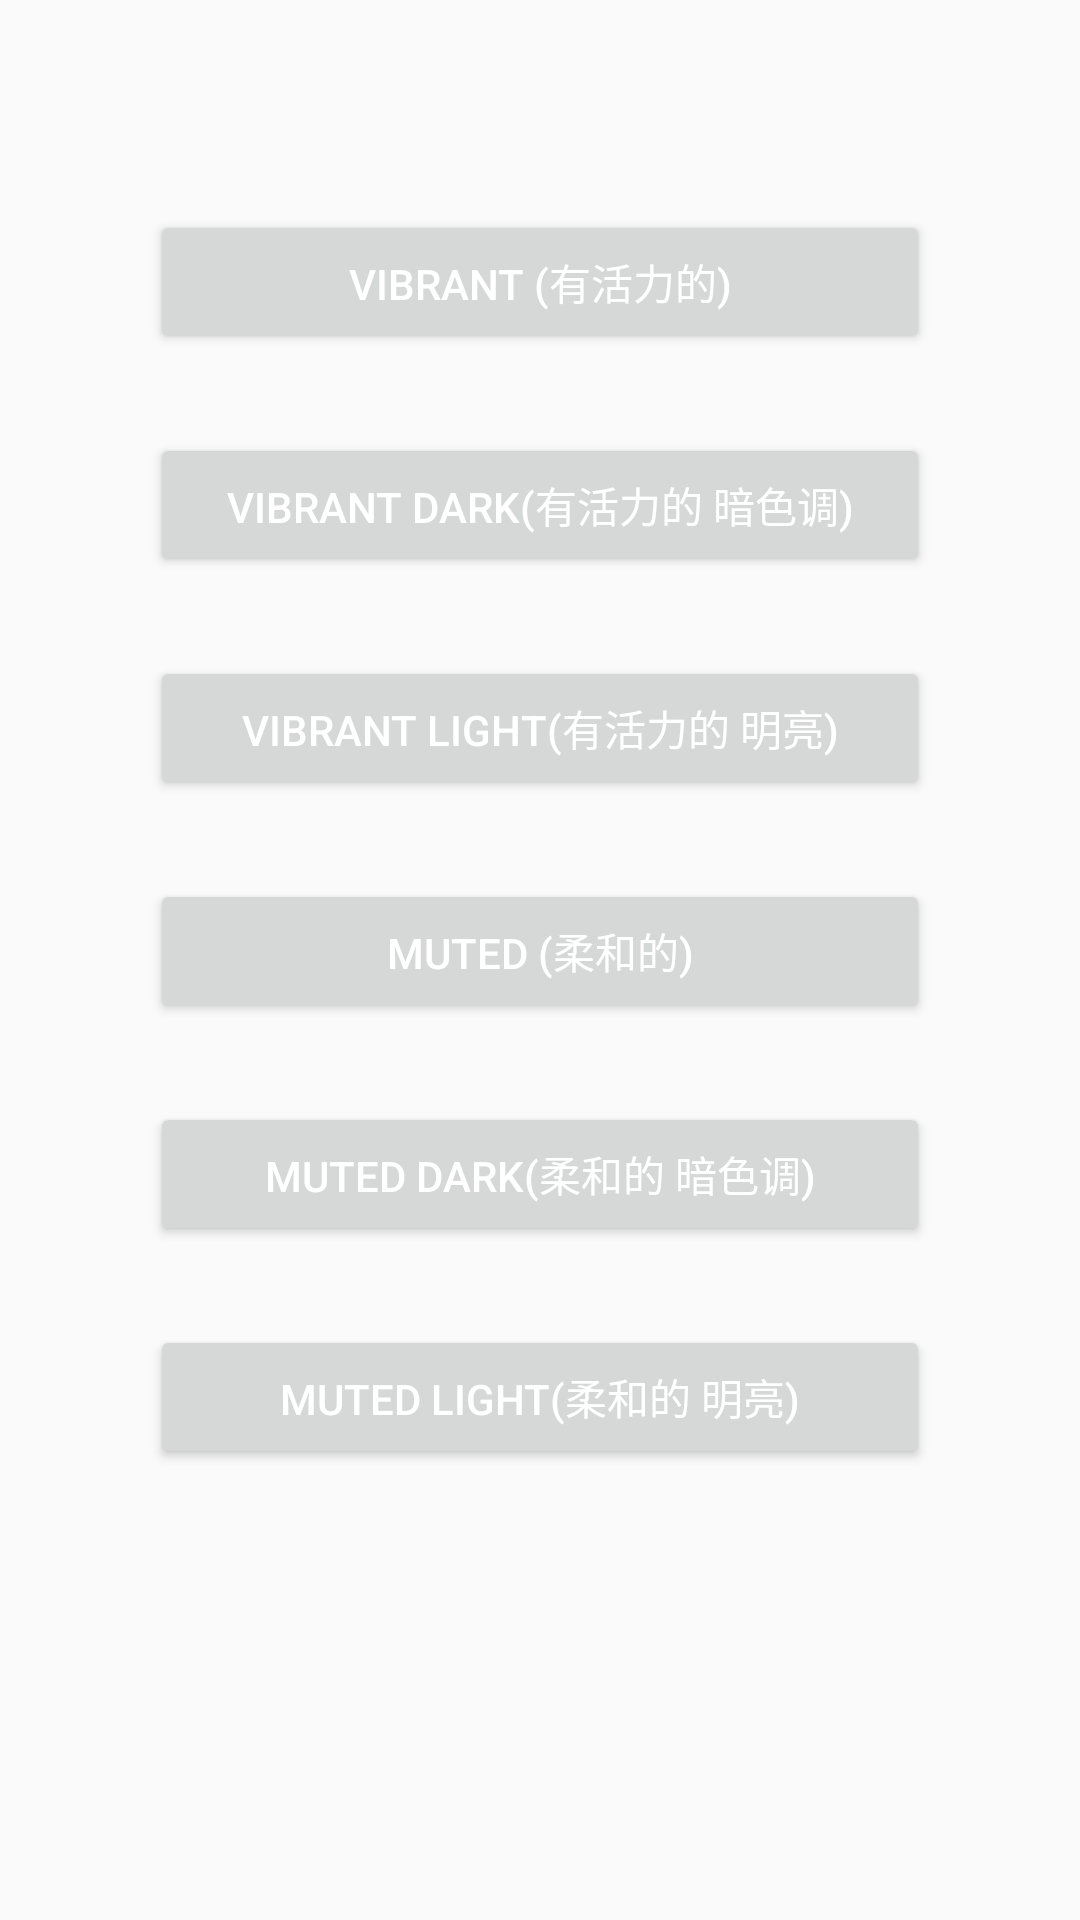

Produce the Android XML layout that renders to this screen, including the resource entries it uses.
<!-- AndroidManifest.xml: application theme AppTheme -->
<!-- res/layout/content_main.xml -->
<?xml version="1.0" encoding="utf-8"?>
<LinearLayout xmlns:android="http://schemas.android.com/apk/res/android"
    xmlns:tools="http://schemas.android.com/tools"
    android:layout_width="match_parent"
    android:layout_height="match_parent"
    android:gravity="center_horizontal"
    android:orientation="vertical"
    tools:context=".MainActivity"
    tools:showIn="@layout/activity_main">

    <Button
        android:id="@+id/btn_vibrant"
        android:layout_width="260dp"
        android:layout_height="wrap_content"
        android:layout_marginTop="70dp"
        android:gravity="center"
        android:text="Vibrant (有活力的)"
        android:textColor="@android:color/white" />

    <TextView
        android:id="@+id/tv_vibrant"
        android:layout_width="wrap_content"
        android:layout_height="wrap_content"
        android:textSize="12dp"
        android:textColor="#999999"/>

    <Button
        android:id="@+id/btn_vibrant_dark"
        android:layout_width="260dp"
        android:layout_height="48dp"
        android:layout_marginTop="10dp"
        android:gravity="center"
        android:text="Vibrant dark(有活力的 暗色调)"
        android:textColor="@android:color/white" />

    <TextView
        android:id="@+id/tv_vibrant_dark"
        android:layout_width="wrap_content"
        android:layout_height="wrap_content"
        android:textSize="12dp"
        android:textColor="#999999"/>

    <Button
        android:id="@+id/btn_vibrant_light"
        android:layout_width="260dp"
        android:layout_height="48dp"
        android:layout_marginTop="10dp"
        android:gravity="center"
        android:text="Vibrant light(有活力的 明亮)"
        android:textColor="@android:color/white" />

    <TextView
        android:id="@+id/tv_vibrant_light"
        android:layout_width="wrap_content"
        android:layout_height="wrap_content"
        android:textSize="12dp"
        android:textColor="#999999"/>

    <Button
        android:id="@+id/btn_muted"
        android:layout_width="260dp"
        android:layout_height="48dp"
        android:layout_marginTop="10dp"
        android:gravity="center"
        android:text="Muted (柔和的)"
        android:textColor="@android:color/white" />

    <TextView
        android:id="@+id/tv_muted"
        android:layout_width="wrap_content"
        android:layout_height="wrap_content"
        android:textSize="12dp"
        android:textColor="#999999"/>

    <Button
        android:id="@+id/btn_muted_dark"
        android:layout_width="260dp"
        android:layout_height="48dp"
        android:layout_marginTop="10dp"
        android:gravity="center"
        android:text="Muted dark(柔和的 暗色调)"
        android:textColor="@android:color/white" />

    <TextView
        android:id="@+id/tv_muted_dark"
        android:layout_width="wrap_content"
        android:layout_height="wrap_content"
        android:textSize="12dp"
        android:textColor="#999999"/>

    <Button
        android:id="@+id/btn_muted_light"
        android:layout_width="260dp"
        android:layout_height="48dp"
        android:layout_marginTop="10dp"
        android:gravity="center"
        android:text="Muted light(柔和的 明亮)"
        android:textColor="@android:color/white" />

    <TextView
        android:id="@+id/tv_muted_light"
        android:layout_width="wrap_content"
        android:layout_height="wrap_content"
        android:textSize="12dp"
        android:textColor="#999999"/>

</LinearLayout>
<!-- res/layout/activity_main.xml (included above) -->
<?xml version="1.0" encoding="utf-8"?>
<android.support.design.widget.CoordinatorLayout xmlns:android="http://schemas.android.com/apk/res/android"
    xmlns:app="http://schemas.android.com/apk/res-auto"
    xmlns:tools="http://schemas.android.com/tools"
    android:id="@+id/root"
    android:layout_width="match_parent"
    android:layout_height="match_parent"
    android:background="@android:color/white"
    android:fitsSystemWindows="true"
    tools:context=".MainActivity">

    <android.support.design.widget.AppBarLayout
        android:layout_width="match_parent"
        android:layout_height="wrap_content"
        android:background="@android:color/transparent"
        android:theme="@style/AppTheme.AppBarOverlay"
        app:elevation="0dp">

        <RelativeLayout
            android:layout_width="match_parent"
            android:layout_height="?actionBarSize">

            <android.support.v7.widget.Toolbar
                android:id="@+id/toolbar"
                android:layout_width="match_parent"
                android:layout_height="?attr/actionBarSize"
                app:popupTheme="@style/AppTheme.PopupOverlay" />

            <ImageView
                android:id="@+id/icon"
                android:layout_width="40dp"
                android:layout_height="40dp"
                android:layout_centerVertical="true"
                android:layout_marginStart="64dp"
                android:scaleType="centerCrop" />

            <TextView
                android:id="@+id/tv_title"
                android:layout_width="match_parent"
                android:layout_height="wrap_content"
                android:layout_centerVertical="true"
                android:layout_marginStart="10dp"
                android:layout_toEndOf="@id/icon"
                android:text="Palette Demo"
                android:textSize="20dp"
                android:textStyle="bold" />

        </RelativeLayout>

    </android.support.design.widget.AppBarLayout>

    <include layout="@layout/content_main" />

    <android.support.design.widget.FloatingActionButton
        android:id="@+id/fab"
        android:layout_width="wrap_content"
        android:layout_height="wrap_content"
        android:layout_gravity="bottom|end"
        android:layout_margin="@dimen/fab_margin"
        app:srcCompat="@drawable/ic_add" />

</android.support.design.widget.CoordinatorLayout>
<!-- resources referenced by this layout -->
<resources>
  <!-- drawable ic_add: png bitmap (drawable-xxhdpi, 435 bytes) -->
  <style name="AppTheme.AppBarOverlay" parent="ThemeOverlay.AppCompat.ActionBar" />
  <style name="AppTheme.PopupOverlay" parent="ThemeOverlay.AppCompat.Light" />
  <style name="AppTheme" parent="Theme.AppCompat.Light.DarkActionBar">
          
          <item name="colorPrimary">@color/colorPrimary</item>
          <item name="colorPrimaryDark">@color/colorPrimaryDark</item>
          <item name="colorAccent">@color/colorAccent</item>
      </style>
  <color name="colorPrimary">@android:color/transparent</color>
  <color name="colorPrimaryDark">#f04848</color>
  <color name="colorAccent">#f04848</color>
</resources>
